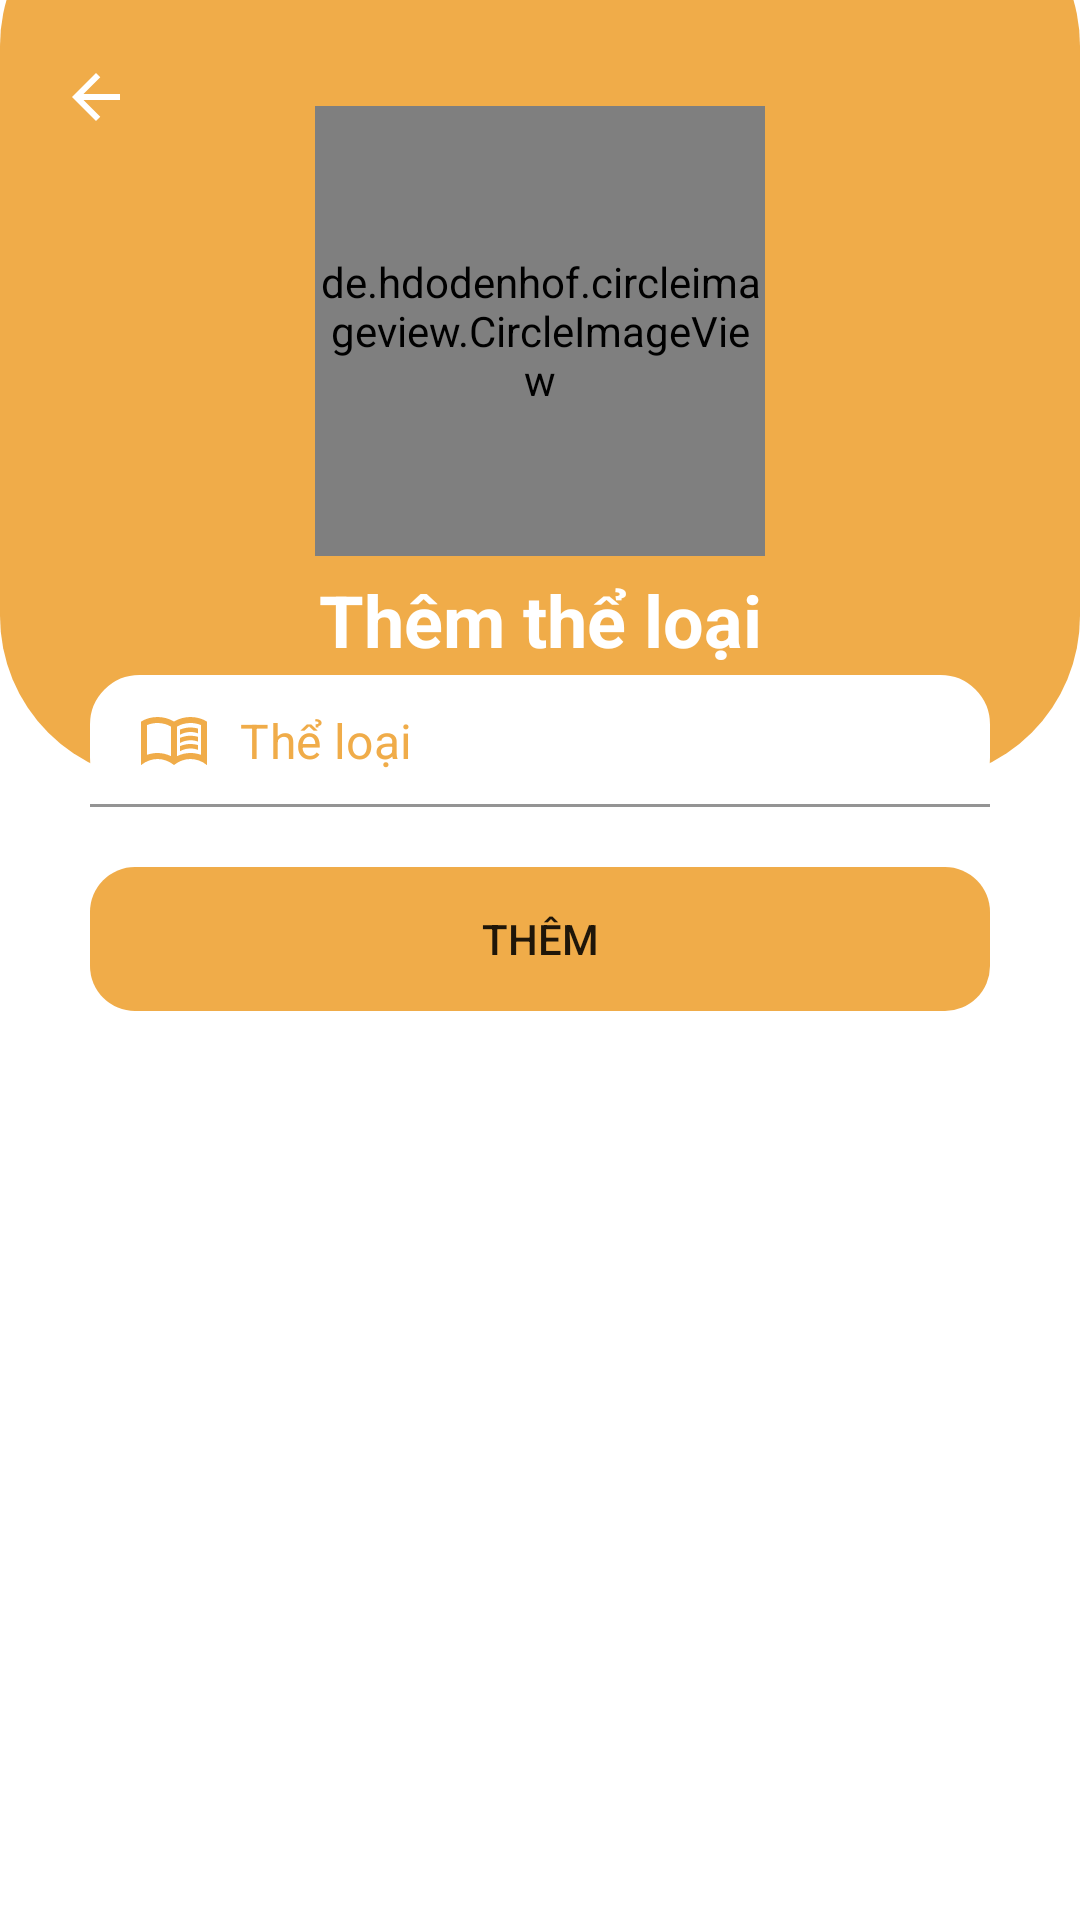

Here is an Android app screen rendered from its layout file. Give the layout XML and the strings, colors and styles it references.
<!-- AndroidManifest.xml: application theme Theme.Appdocsachfinal -->
<!-- res/layout/activity_add_category.xml -->
<?xml version="1.0" encoding="utf-8"?>
<RelativeLayout xmlns:android="http://schemas.android.com/apk/res/android"
    xmlns:tools="http://schemas.android.com/tools"
    android:layout_width="match_parent"
    android:layout_height="match_parent"
    xmlns:app="http://schemas.android.com/apk/res-auto"
    tools:context=".Activities.AddCategoryActivity">
    <RelativeLayout
        android:layout_width="match_parent"
        android:layout_height="300dp"
        android:layout_marginTop="-40dp"
        android:background="@drawable/bg_book"
        >

        <ImageButton
            android:id="@+id/btnback"
            android:layout_width="wrap_content"
            android:layout_height="wrap_content"
            android:layout_marginTop="50dp"
            android:layout_marginLeft="10dp"
            android:background="@color/main_color"
            android:padding="10dp"
            android:src="@drawable/back" />

        <de.hdodenhof.circleimageview.CircleImageView
            android:id="@+id/logoLB"
            android:layout_width="150dp"
            android:layout_height="150dp"
            android:layout_centerHorizontal="true"
            android:layout_centerVertical="true"
            android:src="@drawable/photologo"/>
        <TextView
            android:layout_width="match_parent"
            android:layout_height="wrap_content"
            android:text="Thêm thể loại"
            android:layout_marginTop="5dp"
            android:layout_below="@+id/logoLB"
            android:textSize="24sp"
            android:textStyle="bold"
            android:textColor="@color/white"
            android:gravity="center_horizontal"/>
    </RelativeLayout>

    <com.google.android.material.textfield.TextInputLayout
        android:id="@+id/txtinput"
        android:layout_width="match_parent"
        android:layout_height="wrap_content"
        app:hintEnabled="false"
        android:layout_marginStart="30dp"
        android:layout_marginEnd="30dp"
        android:layout_marginTop="225dp">
        <EditText
            android:id="@+id/edttheloai"
            android:layout_width="match_parent"
            android:layout_height="wrap_content"
            android:background="@drawable/bg_text"
            android:backgroundTint="@color/white"
            android:drawableStart="@drawable/book"
            android:drawablePadding="10dp"
            android:hint="Thể loại"
            android:inputType="textPersonName|textCapWords"
            android:padding="10dp"
            android:textColorHint="@color/main_color"
            android:drawableTint="@color/main_color"
            android:textColor="@color/black"/>

    </com.google.android.material.textfield.TextInputLayout>
    <Button
        android:id="@+id/btnsubmit"
        android:backgroundTint="@color/main_color"
        app:backgroundTint="@null"
        style="@style/Widget.AppCompat.Button.Borderless"
        android:layout_width="match_parent"
        android:layout_height="wrap_content"
        android:background="@drawable/button1"
        android:layout_marginStart="30dp"
        android:layout_marginEnd="30dp"
        android:layout_marginTop="20dp"
        android:text="Thêm"
        android:layout_below="@+id/txtinput"/>
</RelativeLayout>
<!-- resources referenced by this layout -->
<resources>
  <color name="black">#FF000000</color>
  <color name="main_color">#F0AC49</color>
  <color name="white">#FFFFFFFF</color>
  <!-- drawable back (drawable) -->
  <vector xmlns:android="http://schemas.android.com/apk/res/android" android:autoMirrored="true" android:height="24dp" android:tint="#FFFFFF" android:viewportHeight="960" android:viewportWidth="960" android:width="24dp">
        
      <path android:fillColor="@android:color/white" android:pathData="M313,520L537,744L480,800L160,480L480,160L537,216L313,440L800,440L800,520L313,520Z"/>
      
  </vector>
  <!-- drawable bg_book (drawable) -->
  <?xml version="1.0" encoding="utf-8"?>
  
  <shape xmlns:android="http://schemas.android.com/apk/res/android"
      android:shape="rectangle">
      <corners android:radius="55dp"/>
      <solid android:color="@color/main_color"/>
  </shape>
  <!-- drawable bg_text (drawable) -->
  <?xml version="1.0" encoding="utf-8"?>
  
  <shape xmlns:android="http://schemas.android.com/apk/res/android"
      android:shape="rectangle">
      <stroke android:width="3dp"
          android:color="@color/white" />
          <corners android:radius="15dp"/>
  </shape>
  <!-- drawable book (drawable) -->
  <vector xmlns:android="http://schemas.android.com/apk/res/android" android:autoMirrored="true" android:height="24dp" android:tint="#000000" android:viewportHeight="960" android:viewportWidth="960" android:width="24dp">
        
      <path android:fillColor="@android:color/white" android:pathData="M260,640Q307,640 351.5,650.5Q396,661 440,682L440,288Q399,264 353,252Q307,240 260,240Q224,240 188.5,247Q153,254 120,268L120,664Q155,652 189.5,646Q224,640 260,640ZM520,682Q564,661 608.5,650.5Q653,640 700,640Q736,640 770.5,646Q805,652 840,664L840,268Q807,254 771.5,247Q736,240 700,240Q653,240 607,252Q561,264 520,288L520,682ZM480,800Q432,762 376,741Q320,720 260,720Q207,720 149,740Q91,760 40,802L40,222Q84,192 143.5,176Q203,160 260,160Q318,160 373.5,175Q429,190 480,220Q531,190 586.5,175Q642,160 700,160Q757,160 816.5,176Q876,192 920,222L920,802Q870,760 811.5,740Q753,720 700,720Q640,720 584,741Q528,762 480,800ZM280,461Q280,461 280,461Q280,461 280,461L280,461Q280,461 280,461Q280,461 280,461Q280,461 280,461Q280,461 280,461L280,461Q280,461 280,461Q280,461 280,461ZM560,396L560,328Q593,314 627.5,307Q662,300 700,300Q726,300 751,304Q776,308 800,314L800,378Q776,369 751.5,364.5Q727,360 700,360Q662,360 627,369.5Q592,379 560,396ZM560,616L560,548Q593,534 627.5,527Q662,520 700,520Q726,520 751,524Q776,528 800,534L800,598Q776,589 751.5,584.5Q727,580 700,580Q662,580 627,589Q592,598 560,616ZM560,506L560,438Q593,424 627.5,417Q662,410 700,410Q726,410 751,414Q776,418 800,424L800,488Q776,479 751.5,474.5Q727,470 700,470Q662,470 627,479.5Q592,489 560,506Z"/>
      
  </vector>
  <!-- drawable button1 (drawable) -->
  <?xml version="1.0" encoding="utf-8"?>
  
  <shape xmlns:android="http://schemas.android.com/apk/res/android"
      android:shape="rectangle">
      <corners android:radius="15dp"/>
      <solid android:color="#fff"/>
  </shape>
  <!-- drawable photologo: jpg bitmap (drawable, 42457 bytes) -->
  <style name="Theme.Appdocsachfinal" parent="Base.Theme.Appdocsachfinal" />
  <style name="Base.Theme.Appdocsachfinal" parent="Theme.MaterialComponents.DayNight.NoActionBar">
          
          
      </style>
</resources>
